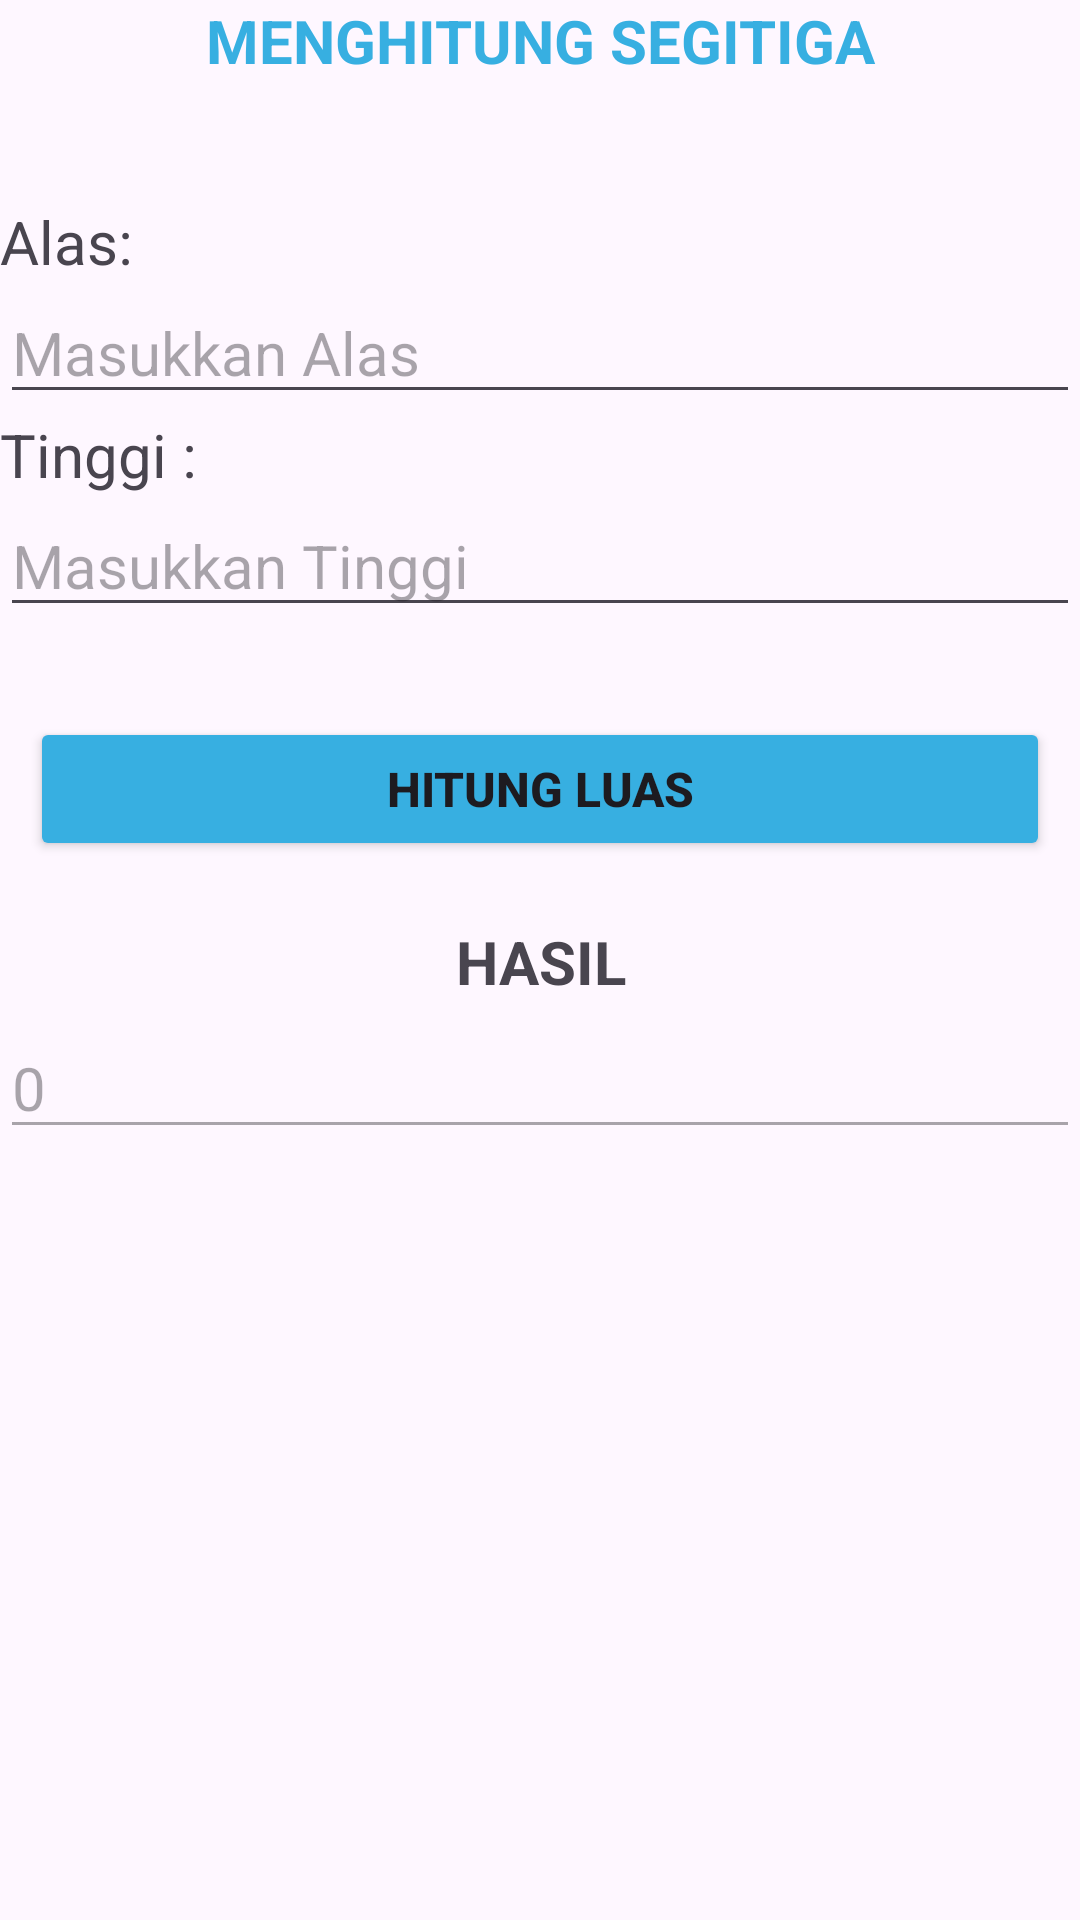

This screen was rendered from an Android layout file. Write that file and the resources it references.
<!-- AndroidManifest.xml: application theme Theme.Kalkulator_Bangun_Datar -->
<!-- res/layout/activity_segitiga.xml -->
<?xml version="1.0" encoding="utf-8"?>
<LinearLayout xmlns:android="http://schemas.android.com/apk/res/android"
    xmlns:app="http://schemas.android.com/apk/res-auto"
    xmlns:tools="http://schemas.android.com/tools"
    android:id="@+id/main"
    android:layout_width="match_parent"
    android:layout_height="match_parent"
    tools:context=".segitiga"
    android:layout_margin="20dp"
    android:orientation="vertical">
    <TextView
        android:text="MENGHITUNG SEGITIGA"
        android:textAlignment="center"
        android:textStyle="bold"
        android:textSize="20dp"
        android:layout_marginBottom="40dp"
        android:textColor="#37AFE1"
        android:layout_width="match_parent"
        android:layout_height="wrap_content"/>
    <TextView
        android:layout_width="match_parent"
        android:layout_height="wrap_content"
        android:text="Alas:"
        android:textSize="20dp"/>
    <EditText
        android:id="@+id/alas"
        android:layout_width="match_parent"
        android:layout_height="wrap_content"
        android:textSize="20dp"
        android:inputType="number"
        android:hint="Masukkan Alas"/>
    <TextView
        android:layout_width="match_parent"
        android:layout_height="wrap_content"
        android:text="Tinggi :"
        android:textSize="20dp"/>
    <EditText
        android:id="@+id/tinggi"
        android:layout_width="match_parent"
        android:layout_height="wrap_content"
        android:textSize="20dp"
        android:inputType="number"
        android:hint="Masukkan Tinggi"/>
    <LinearLayout
        android:padding="10dp"
        android:id="@+id/layout1"
        android:layout_width="match_parent"
        android:layout_height="wrap_content"
        android:orientation="horizontal"
        android:layout_gravity="center"
        android:layout_marginTop="20dp">
        <Button
            android:id="@+id/btnHasilLuas"
            android:layout_width="wrap_content"
            android:layout_height="match_parent"
            android:text="HITUNG LUAS"
            android:textSize="16dp"
            android:layout_gravity="center"
            android:layout_weight="1"
            android:textStyle="bold"
            android:backgroundTint="#37AFE1"/>
    </LinearLayout>
    <TextView
        android:layout_width="match_parent"
        android:layout_height="wrap_content"
        android:layout_marginTop="10dp"
        android:text="HASIL"
        android:textSize="20dp"
        android:textStyle="bold"
        android:textAlignment="center"/>
    <EditText
        android:id="@+id/hasil"
        android:layout_marginTop="5dp"
        android:layout_width="match_parent"
        android:layout_height="wrap_content"
        android:enabled="false"
        android:hint="0"
        android:inputType="none"
        android:textSize="20dp"/>

</LinearLayout>
<!-- resources referenced by this layout -->
<resources>
  <style name="Theme.Kalkulator_Bangun_Datar" parent="Base.Theme.Kalkulator_Bangun_Datar" />
  <style name="Base.Theme.Kalkulator_Bangun_Datar" parent="Theme.Material3.DayNight.NoActionBar">
          
          
      </style>
</resources>
